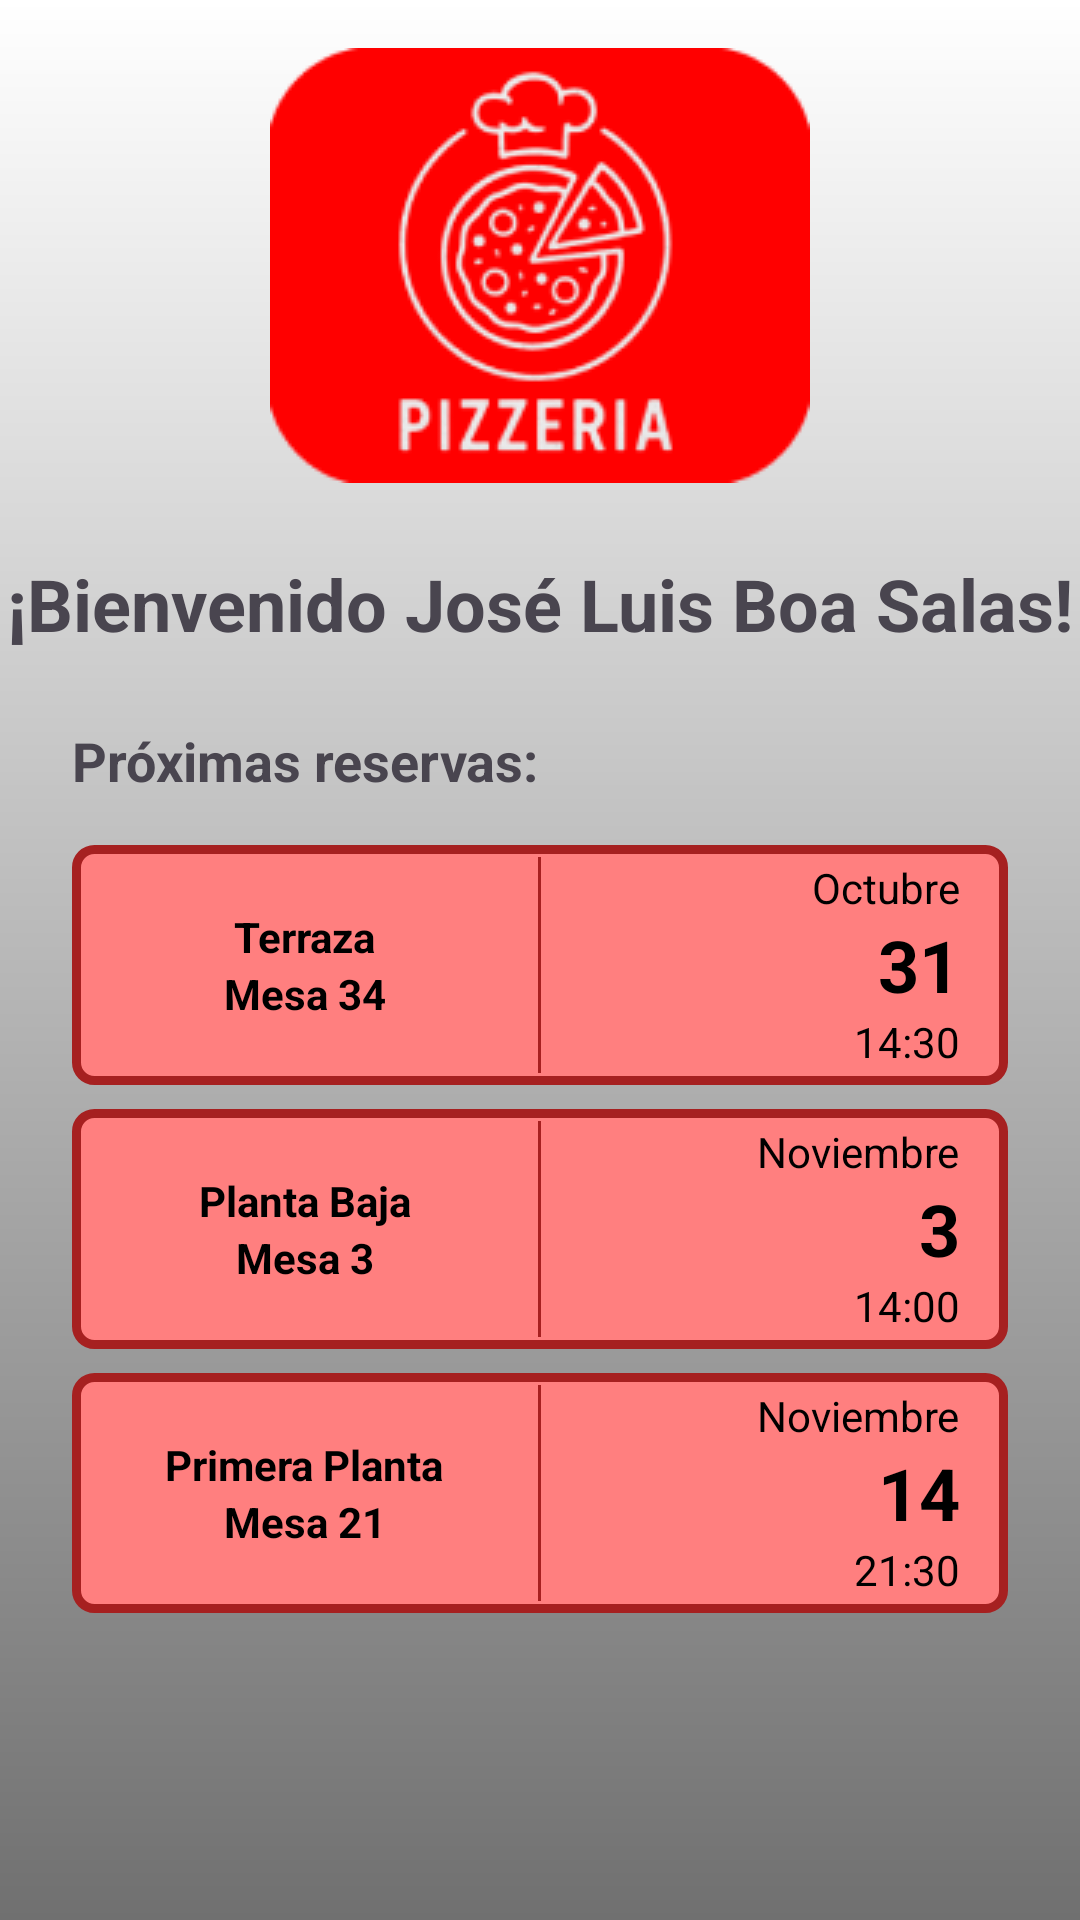

Layout XML and referenced resources for this Android screen:
<!-- AndroidManifest.xml: application theme Theme.ProyectoAdaptacionFigmaCristian -->
<!-- res/layout/activity_home_content.xml -->
<?xml version="1.0" encoding="utf-8"?>
<androidx.constraintlayout.widget.ConstraintLayout
    xmlns:android="http://schemas.android.com/apk/res/android"
    xmlns:app="http://schemas.android.com/apk/res-auto"
    xmlns:tools="http://schemas.android.com/tools"
    android:layout_width="match_parent"
    android:layout_height="match_parent"
    android:background="@drawable/bg_gradient"
    tools:context=".activities.HomeActivity">

    
    <ImageView
        android:id="@+id/logo"
        android:layout_width="wrap_content"
        android:layout_height="wrap_content"
        android:src="@drawable/logohome"
        android:layout_marginTop="16dp"
        app:layout_constraintTop_toTopOf="parent"
        app:layout_constraintStart_toStartOf="parent"
        app:layout_constraintEnd_toEndOf="parent" />

    
    <TextView
        android:id="@+id/tvWelcome"
        android:layout_width="wrap_content"
        android:layout_height="wrap_content"
        android:text="¡Bienvenido José Luis Boa Salas!"
        android:textSize="24sp"
        android:textStyle="bold"
        android:layout_marginTop="24dp"
        app:layout_constraintTop_toBottomOf="@id/logo"
        app:layout_constraintStart_toStartOf="parent"
        app:layout_constraintEnd_toEndOf="parent" />

    
    <TextView
        android:id="@+id/tvReservasTitle"
        android:layout_width="0dp"
        android:layout_height="wrap_content"
        android:text="Próximas reservas:"
        android:textSize="18sp"
        android:textStyle="bold"
        android:layout_marginTop="24dp"
        android:layout_marginStart="24dp"
        android:layout_marginEnd="24dp"
        app:layout_constraintTop_toBottomOf="@id/tvWelcome"
        app:layout_constraintStart_toStartOf="parent"
        app:layout_constraintEnd_toEndOf="parent" />

    
    <LinearLayout
        android:layout_width="match_parent"
        android:layout_height="wrap_content"
        android:orientation="vertical"
        android:layout_marginTop="16dp"
        android:layout_marginStart="24dp"
        android:layout_marginEnd="24dp"
        app:layout_constraintTop_toBottomOf="@id/tvReservasTitle">

        
        <LinearLayout
            android:layout_width="match_parent"
            android:layout_height="80dp"
            android:background="@drawable/button_reserva"
            android:paddingStart="16dp"
            android:paddingTop="4dp"
            android:paddingEnd="16dp"
            android:paddingBottom="4dp"
            android:layout_marginBottom="8dp"
            android:orientation="horizontal">

            <LinearLayout
                android:layout_width="0dp"
                android:layout_height="match_parent"
                android:layout_weight="1"
                android:orientation="vertical"
                android:gravity="center">
                <TextView
                    android:layout_width="wrap_content"
                    android:layout_height="wrap_content"
                    android:text="Terraza"
                    android:textStyle="bold"
                    android:textColor="#000000" />
                <TextView
                    android:layout_width="wrap_content"
                    android:layout_height="wrap_content"
                    android:text="Mesa 34"
                    android:textStyle="bold"
                    android:textColor="#000000" />
            </LinearLayout>

            <View
                android:layout_width="1dp"
                android:layout_height="match_parent"
                android:background="#A62020"
                android:layout_marginStart="16dp"
                android:layout_marginEnd="16dp" />

            <LinearLayout
                android:layout_width="0dp"
                android:layout_height="match_parent"
                android:layout_weight="1"
                android:orientation="vertical"
                android:gravity="end|center_vertical">
                <TextView
                    android:layout_width="wrap_content"
                    android:layout_height="wrap_content"
                    android:text="Octubre"
                    android:textColor="#000000" />
                <TextView
                    android:layout_width="wrap_content"
                    android:layout_height="wrap_content"
                    android:text="31"
                    android:textSize="24sp"
                    android:textStyle="bold"
                    android:textColor="#000000"
                    android:gravity="center" />
                <TextView
                    android:layout_width="wrap_content"
                    android:layout_height="wrap_content"
                    android:text="14:30"
                    android:textColor="#000000" />
            </LinearLayout>

        </LinearLayout>

        
        <LinearLayout
            android:layout_width="match_parent"
            android:layout_height="80dp"
            android:background="@drawable/button_reserva"
            android:paddingStart="16dp"
            android:paddingTop="4dp"
            android:paddingEnd="16dp"
            android:paddingBottom="4dp"
            android:layout_marginBottom="8dp"
            android:orientation="horizontal">

            <LinearLayout
                android:layout_width="0dp"
                android:layout_height="match_parent"
                android:layout_weight="1"
                android:orientation="vertical"
                android:gravity="center">
                <TextView
                    android:layout_width="wrap_content"
                    android:layout_height="wrap_content"
                    android:text="Planta Baja"
                    android:textStyle="bold"
                    android:textColor="#000000" />
                <TextView
                    android:layout_width="wrap_content"
                    android:layout_height="wrap_content"
                    android:text="Mesa 3"
                    android:textStyle="bold"
                    android:textColor="#000000" />
            </LinearLayout>

            <View
                android:layout_width="1dp"
                android:layout_height="match_parent"
                android:background="#A62020"
                android:layout_marginStart="16dp"
                android:layout_marginEnd="16dp" />

            <LinearLayout
                android:layout_width="0dp"
                android:layout_height="match_parent"
                android:layout_weight="1"
                android:orientation="vertical"
                android:gravity="end|center_vertical">
                <TextView
                    android:layout_width="wrap_content"
                    android:layout_height="wrap_content"
                    android:text="Noviembre"
                    android:textColor="#000000" />
                <TextView
                    android:layout_width="wrap_content"
                    android:layout_height="wrap_content"
                    android:text="3"
                    android:textSize="24sp"
                    android:textStyle="bold"
                    android:textColor="#000000"
                    android:gravity="center" />
                <TextView
                    android:layout_width="wrap_content"
                    android:layout_height="wrap_content"
                    android:text="14:00"
                    android:textColor="#000000" />
            </LinearLayout>

        </LinearLayout>

        
        <LinearLayout
            android:layout_width="match_parent"
            android:layout_height="80dp"
            android:background="@drawable/button_reserva"
            android:paddingStart="16dp"
            android:paddingTop="4dp"
            android:paddingEnd="16dp"
            android:paddingBottom="4dp"
            android:orientation="horizontal">

            <LinearLayout
                android:layout_width="0dp"
                android:layout_height="match_parent"
                android:layout_weight="1"
                android:orientation="vertical"
                android:gravity="center">
                <TextView
                    android:layout_width="wrap_content"
                    android:layout_height="wrap_content"
                    android:text="Primera Planta"
                    android:textStyle="bold"
                    android:textColor="#000000" />
                <TextView
                    android:layout_width="wrap_content"
                    android:layout_height="wrap_content"
                    android:text="Mesa 21"
                    android:textStyle="bold"
                    android:textColor="#000000" />
            </LinearLayout>

            <View
                android:layout_width="1dp"
                android:layout_height="match_parent"
                android:background="#A62020"
                android:layout_marginStart="16dp"
                android:layout_marginEnd="16dp" />

            <LinearLayout
                android:layout_width="0dp"
                android:layout_height="match_parent"
                android:layout_weight="1"
                android:orientation="vertical"
                android:gravity="end|center_vertical">
                <TextView
                    android:layout_width="wrap_content"
                    android:layout_height="wrap_content"
                    android:text="Noviembre"
                    android:textColor="#000000" />
                <TextView
                    android:layout_width="wrap_content"
                    android:layout_height="wrap_content"
                    android:text="14"
                    android:textSize="24sp"
                    android:textStyle="bold"
                    android:textColor="#000000"
                    android:gravity="center" />
                <TextView
                    android:layout_width="wrap_content"
                    android:layout_height="wrap_content"
                    android:text="21:30"
                    android:textColor="#000000" />
            </LinearLayout>

        </LinearLayout>

    </LinearLayout>

</androidx.constraintlayout.widget.ConstraintLayout>
<!-- resources referenced by this layout -->
<resources>
  <!-- drawable bg_gradient (drawable) -->
  <?xml version="1.0" encoding="utf-8"?>
  <shape xmlns:android="http://schemas.android.com/apk/res/android">
      <gradient
          android:type="linear"
          android:angle="270"
          android:startColor="#FFFFFF"
          android:endColor="#707070" />
  </shape>
  <!-- drawable button_reserva (drawable) -->
  <?xml version="1.0" encoding="utf-8"?>
  <shape xmlns:android="http://schemas.android.com/apk/res/android">
      <solid android:color="#FF7F7F"/>
      <stroke android:width="3dp" android:color="#A62020"/>
      <corners android:radius="6dp"/>
  </shape>
  <!-- drawable logohome: webp bitmap (drawable, 10270 bytes) -->
  <style name="Theme.ProyectoAdaptacionFigmaCristian" parent="Base.Theme.ProyectoAdaptacionFigmaCristian" />
  <style name="Base.Theme.ProyectoAdaptacionFigmaCristian" parent="Theme.Material3.DayNight.NoActionBar">
          
          
      </style>
</resources>
